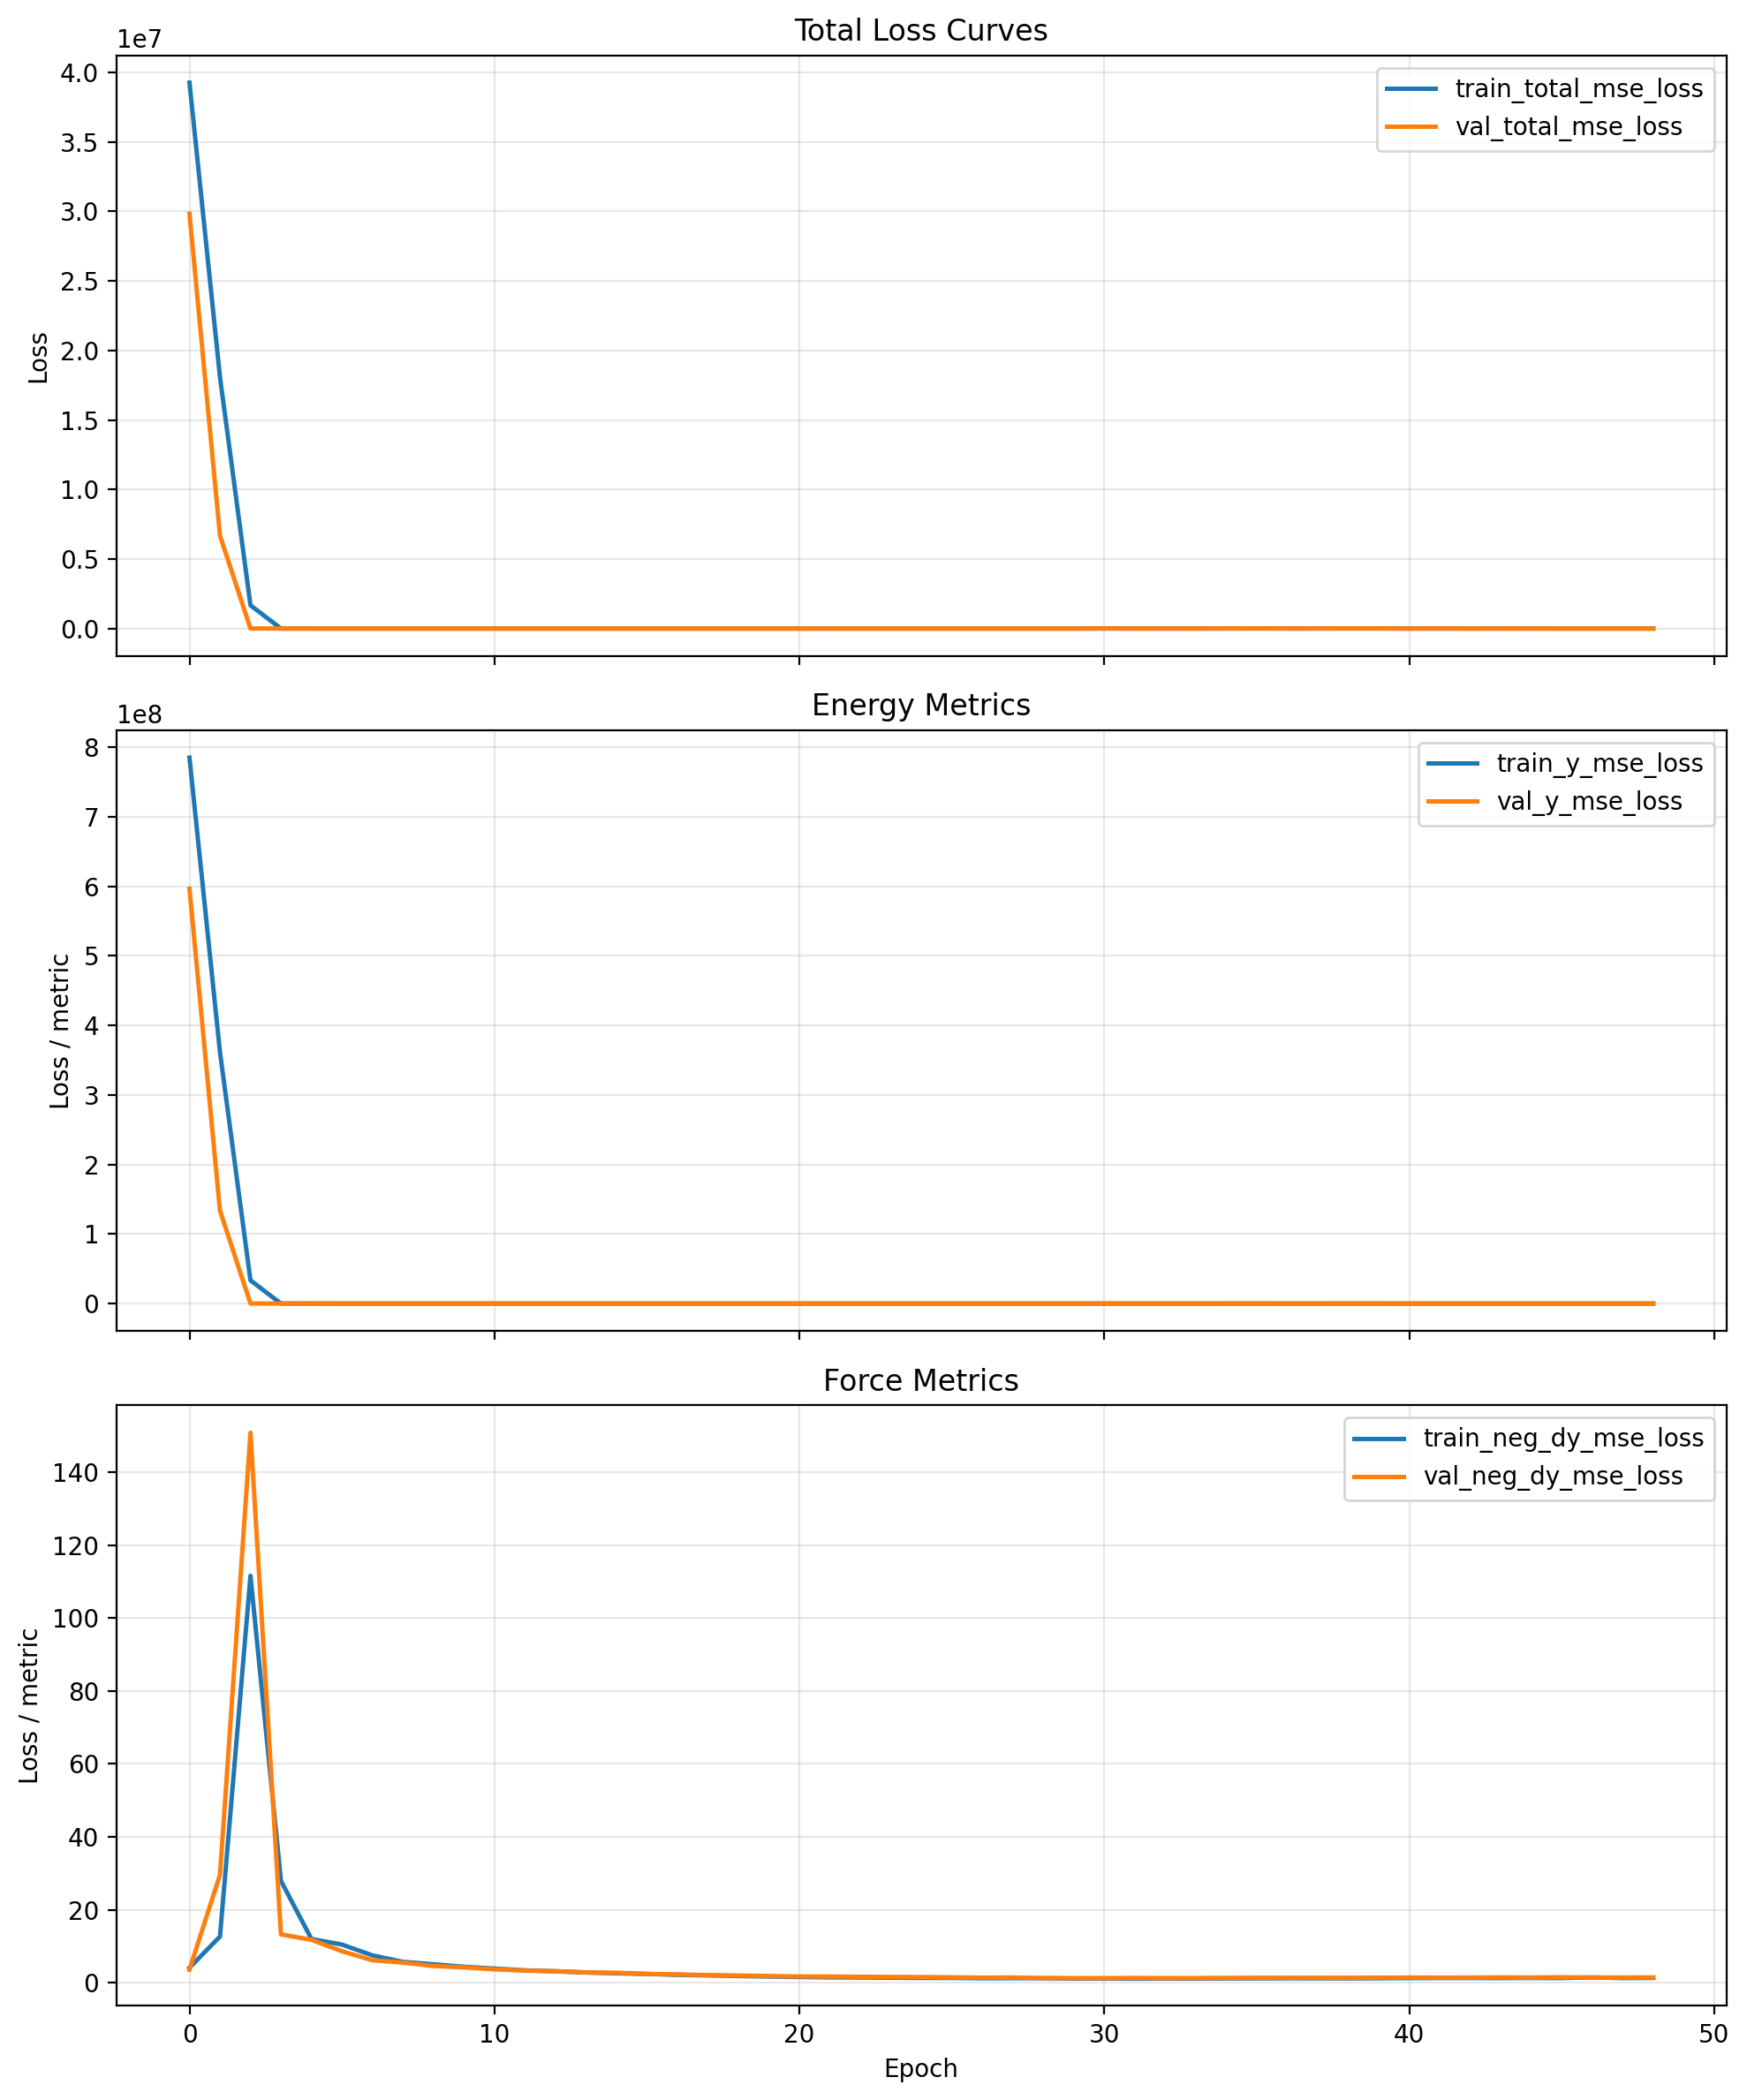

The file beside this chart, header and first rows:
cumulative_wall_seconds, epoch, epoch_wall_seconds, global_step, lr, train_loss_momentum_per_molecule, train_loss_momentum_per_molecule_weighte…, train_neg_dy_mse_loss, train_neg_dy_weight, train_total_mse_loss, train_total_with_momentum, train_y_mse_loss, train_y_weight, val_checkpoint_score, val_neg_dy_l1_loss, val_neg_dy_mse_loss, val_total_l1_loss, val_total_mse_loss, val_y_l1_loss, val_y_mse_loss
1049, 0.0, 1049, 80, 9.999999747378752e-05, 16.26, 0.1626, 4.151, 0.95, 39251272, 39251244, 785025280, 0.05, 29819598, 1.303, 3.612, 1222, 29819598, 24421, 596391872
1572, 1.0, 522.6, 120, 9.999999747378752e-05, 129.1, 1.291, 12.71, 0.95, 18079522, 18079536, 361590208, 0.05, 6679964, 3.785, 29.62, 581.5, 6679964, 11558, 133598728
2095, 2.0, 523.8, 160, 9.999999747378752e-05, 770.5, 7.705, 111.6, 0.95, 1671356, 1671364, 33424994, 0.05, 4684, 9.224, 150.8, 20.29, 4684, 230.5, 90819
2622, 3.0, 526.9, 200, 9.999999747378752e-05, 226.2, 2.262, 27.95, 0.95, 1937, 1939, 38200, 0.05, 767.7, 2.215, 13.28, 8.218, 767.7, 122.3, 15101
3148, 4.0, 525.9, 240, 9.999999747378752e-05, 124.1, 1.241, 12.03, 0.95, 1333, 1335, 26437, 0.05, 1773, 2.075, 11.8, 11.34, 1773, 187.3, 35233
3669, 5.0, 520.8, 280, 9.999999747378752e-05, 109.7, 1.097, 10.51, 0.95, 245.4, 246.5, 4709, 0.05, 223.4, 1.754, 8.672, 4.923, 223.4, 65.14, 4303
4184, 6.0, 515.1, 320, 9.999999747378752e-05, 87.74, 0.8774, 7.538, 0.95, 215.1, 215.9, 4158, 0.05, 188.3, 1.392, 6.184, 4.305, 188.3, 59.66, 3649
4700, 7.0, 516.3, 360, 9.999999747378752e-05, 81.38, 0.8138, 5.764, 0.95, 181.1, 181.9, 3513, 0.05, 338, 1.298, 5.565, 5.299, 338, 81.33, 6654
5223, 8.0, 522.6, 400, 9.999999747378752e-05, 73.98, 0.7398, 5.089, 0.95, 216.7, 217.4, 4237, 0.05, 77.4, 1.152, 4.626, 2.983, 77.4, 37.77, 1460
5749, 9.0, 526.3, 440, 9.999999747378752e-05, 67.38, 0.6738, 4.413, 0.95, 202.8, 203.5, 3972, 0.05, 234, 1.11, 4.242, 4.435, 234, 67.61, 4600
6272, 10.0, 523.1, 480, 9.999999747378752e-05, 60.34, 0.6034, 3.917, 0.95, 152.5, 153.1, 2975, 0.05, 39.68, 1.015, 3.709, 2.284, 39.68, 26.4, 723.2
6797, 11.0, 524.2, 520, 9.999999747378752e-05, 62.97, 0.6297, 3.432, 0.95, 160.8, 161.4, 3150, 0.05, 85.05, 0.9647, 3.366, 2.924, 85.05, 40.14, 1637
7321, 12.0, 523.9, 560, 9.999999747378752e-05, 58.29, 0.5829, 3.183, 0.95, 196.6, 197.2, 3872, 0.05, 234.7, 0.9077, 3.176, 4.257, 234.7, 67.9, 4633
7843, 13.0, 522.2, 600, 9.999999747378752e-05, 56.36, 0.5636, 2.844, 0.95, 120, 120.6, 2347, 0.05, 115.5, 0.8444, 2.864, 3.163, 115.5, 47.21, 2256
8368, 14.0, 525.3, 640, 9.999999747378752e-05, 53.27, 0.5327, 2.624, 0.95, 166.2, 166.7, 3274, 0.05, 318.8, 0.8287, 2.777, 4.756, 318.8, 79.38, 6324
8882, 15.0, 513.8, 680, 9.999999747378752e-05, 53.62, 0.5362, 2.429, 0.95, 196.9, 197.4, 3892, 0.05, 65.61, 0.7751, 2.448, 2.502, 65.61, 35.3, 1266
9406, 16.0, 524.4, 720, 9.999999747378752e-05, 49.41, 0.4941, 2.204, 0.95, 187.8, 188.3, 3714, 0.05, 227.7, 0.7542, 2.324, 4.067, 227.7, 67.01, 4510
9931, 17.0, 524.4, 760, 9.999999747378752e-05, 50.23, 0.5023, 2.041, 0.95, 174.7, 175.2, 3455, 0.05, 26.88, 0.7284, 2.122, 1.782, 26.88, 21.79, 497.3
10443, 18.0, 512.6, 800, 9.999999747378752e-05, 45.97, 0.4597, 1.877, 0.95, 132.2, 132.7, 2608, 0.05, 52.83, 0.6924, 2.011, 2.238, 52.83, 31.61, 1018
10969, 19.0, 525.3, 840, 9.999999747378752e-05, 46.97, 0.4697, 1.739, 0.95, 114.3, 114.7, 2252, 0.05, 15.3, 0.6697, 1.869, 1.426, 15.3, 15.79, 270.4
11488, 20.0, 519.1, 880, 9.999999747378752e-05, 43.94, 0.4394, 1.61, 0.95, 138, 138.4, 2729, 0.05, 53.81, 0.6437, 1.746, 2.211, 53.81, 31.99, 1043
12003, 21.0, 515, 920, 9.999999747378752e-05, 42.2, 0.422, 1.516, 0.95, 105.5, 105.9, 2081, 0.05, 75.96, 0.6384, 1.737, 2.519, 75.96, 38.25, 1486
12527, 22.0, 524, 960, 9.999999747378752e-05, 41.25, 0.4125, 1.469, 0.95, 119.6, 120, 2364, 0.05, 5.85, 0.6228, 1.669, 1.015, 5.85, 8.461, 85.28
13041, 23.0, 514.2, 1000, 9.999999747378752e-05, 43.73, 0.4373, 1.419, 0.95, 130.5, 130.9, 2583, 0.05, 213.3, 0.6146, 1.626, 3.827, 213.3, 64.86, 4236
13564, 24.0, 523.2, 1040, 9.999999747378752e-05, 40.65, 0.4065, 1.352, 0.95, 113.3, 113.7, 2241, 0.05, 240, 0.6053, 1.594, 4.022, 240, 68.93, 4769
14081, 25.0, 517.5, 1080, 9.999999747378752e-05, 43.49, 0.4349, 1.361, 0.95, 131.4, 131.8, 2602, 0.05, 149.7, 0.6273, 1.518, 3.312, 149.7, 54.33, 2966
14605, 26.0, 523.3, 1120, 9.999999747378752e-05, 39.51, 0.3951, 1.259, 0.95, 120, 120.4, 2376, 0.05, 266.3, 0.5817, 1.437, 4.186, 266.3, 72.68, 5298
15116, 27.0, 511, 1160, 9.999999747378752e-05, 41.46, 0.4146, 1.28, 0.95, 340.3, 340.7, 6781, 0.05, 186.8, 0.6521, 1.464, 3.628, 186.8, 60.18, 3709
15642, 28.0, 526.4, 1200, 9.999999747378752e-05, 34.87, 0.3487, 1.261, 0.95, 394.2, 394.5, 7860, 0.05, 36.74, 0.5883, 1.303, 1.738, 36.74, 23.58, 710
16168, 29.0, 526.1, 1240, 9.999999747378752e-05, 34.6, 0.346, 1.169, 0.95, 376.2, 376.5, 7501, 0.05, 4.14, 0.5764, 1.303, 0.8757, 4.14, 6.561, 58.04
16676, 30.0, 508.1, 1280, 9.999999747378752e-05, 37.07, 0.3707, 1.182, 0.25, 2902, 2903, 3870, 0.75, 825.4, 0.5828, 1.28, 96.39, 12363, 128.3, 16483
17198, 31.0, 521.2, 1320, 9.999999747378752e-05, 40, 0.4, 1.168, 0.25, 4035, 4035, 5380, 0.75, 2.83, 0.5978, 1.342, 3.6, 23.66, 4.601, 31.11
17716, 32.0, 518.5, 1360, 9.999999747378752e-05, 39.87, 0.3987, 1.168, 0.25, 4277, 4277, 5702, 0.75, 287.4, 0.5831, 1.293, 56.8, 4292, 75.54, 5723
18228, 33.0, 511.6, 1400, 9.999999747378752e-05, 41.98, 0.4198, 1.178, 0.25, 3233, 3234, 4311, 0.75, 43.12, 0.5866, 1.32, 21.61, 628.3, 28.62, 837.3
18750, 34.0, 522.3, 1440, 9.999999747378752e-05, 41.05, 0.4105, 1.202, 0.25, 2113, 2113, 2817, 0.75, 726.2, 0.6098, 1.348, 90.42, 10875, 120.4, 14499
19270, 35.0, 519.8, 1480, 9.999999747378752e-05, 41.64, 0.4164, 1.228, 0.25, 3801, 3801, 5068, 0.75, 913, 0.6054, 1.387, 101.4, 13676, 135, 18234
19793, 36.0, 523.4, 1520, 9.999999747378752e-05, 39.3, 0.393, 1.251, 0.25, 4001, 4002, 5335, 0.75, 326.5, 0.6168, 1.389, 60.56, 4878, 80.54, 6503
20311, 37.0, 517.5, 1560, 9.999999747378752e-05, 41.21, 0.4121, 1.244, 0.25, 3413, 3413, 4550, 0.75, 392.7, 0.6164, 1.399, 66.45, 5872, 88.4, 7828
20834, 38.0, 523.6, 1600, 9.999999747378752e-05, 40.56, 0.4056, 1.226, 0.25, 4232, 4232, 5642, 0.75, 1104, 0.605, 1.396, 111.5, 16533, 148.4, 22044
21356, 39.0, 522.2, 1640, 9.999999747378752e-05, 41.05, 0.4105, 1.262, 0.25, 6356, 6357, 8475, 0.75, 574.9, 0.6212, 1.433, 80.43, 8603, 107, 11470
21875, 40.0, 518.8, 1680, 9.999999747378752e-05, 40.65, 0.4065, 1.3, 0.25, 4154, 4155, 5539, 0.75, 52.46, 0.6423, 1.456, 23.97, 766.6, 31.75, 1022
22401, 41.0, 525.8, 1720, 9.999999747378752e-05, 43.9, 0.439, 1.328, 0.25, 1607, 1607, 2142, 0.75, 389.4, 0.6379, 1.446, 66.17, 5820, 88.02, 7760
22920, 42.0, 519.4, 1760, 9.999999747378752e-05, 45.56, 0.4556, 1.327, 0.25, 1599, 1599, 2131, 0.75, 6.163, 0.635, 1.449, 7.045, 72.15, 9.182, 95.72
23441, 43.0, 520.1, 1800, 9.999999747378752e-05, 45.03, 0.4503, 1.324, 0.25, 1340, 1340, 1786, 0.75, 201.2, 0.6635, 1.504, 47.49, 2996, 63.1, 3995
23962, 44.0, 521.9, 1840, 9.999999747378752e-05, 44.57, 0.4457, 1.349, 0.25, 1361, 1361, 1814, 0.75, 154.5, 0.6405, 1.46, 41.58, 2298, 55.23, 3063
24471, 45.0, 508.8, 1880, 9.999999747378752e-05, 42.75, 0.4275, 1.321, 0.25, 1320, 1321, 1760, 0.75, 50.28, 0.7064, 1.549, 23.45, 732.6, 31.04, 976.3
24994, 46.0, 522.8, 1920, 7.999999797903001e-05, 51.98, 0.5198, 1.498, 0.25, 931.1, 931.6, 1241, 0.75, 99.25, 0.6369, 1.445, 33.24, 1469, 44.11, 1958
25513, 47.0, 518.6, 1960, 7.999999797903001e-05, 40.5, 0.405, 1.323, 0.25, 3480, 3480, 4639, 0.75, 48.23, 0.6527, 1.477, 22.96, 702.8, 30.4, 936.6
26038, 48.0, 525.6, 2000, 7.999999797903001e-05, 40.28, 0.4028, 1.363, 0.25, 1179, 1179, 1571, 0.75, 50.57, 0.6537, 1.489, 23.47, 737.7, 31.07, 983.1
